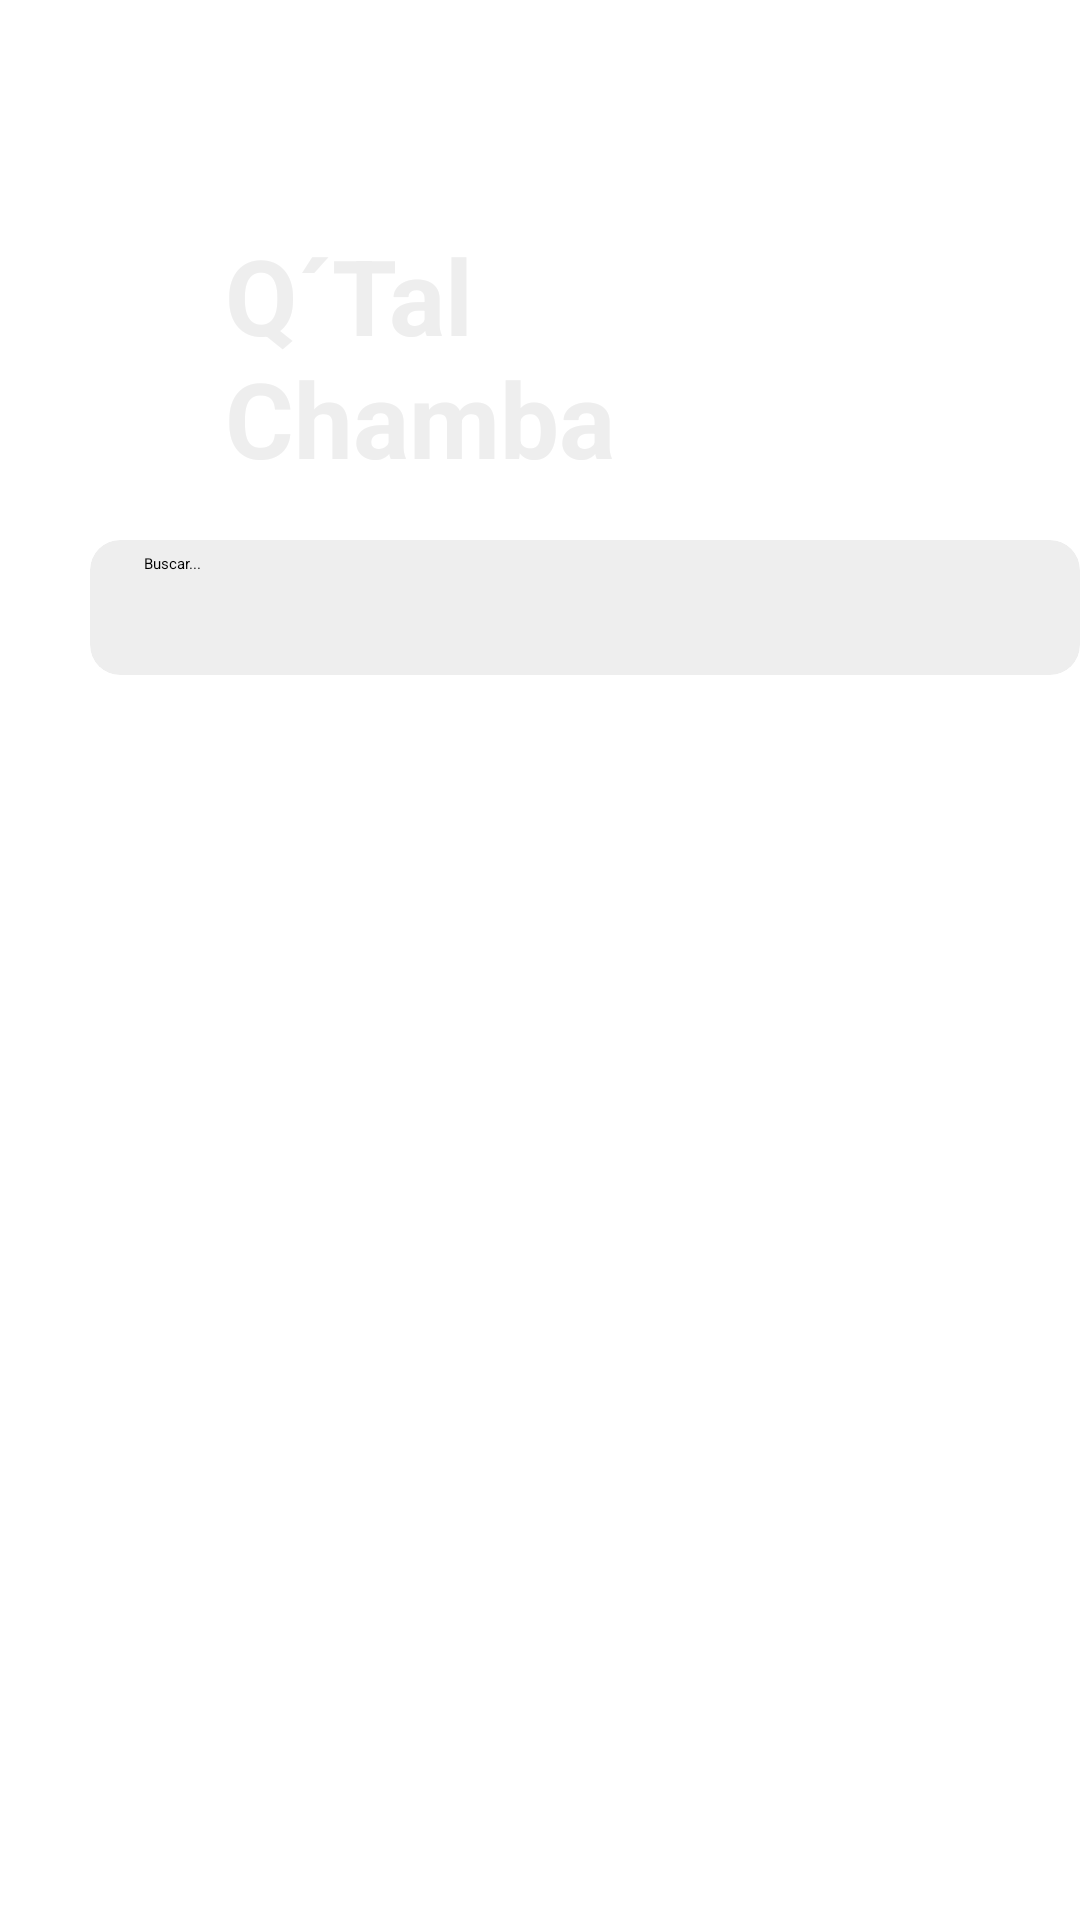

This screen was rendered from an Android layout file. Write that file and the resources it references.
<!-- AndroidManifest.xml: application theme Theme.ProyectoMovil -->
<!-- res/layout/activity_servicios_cards.xml -->
<?xml version="1.0" encoding="utf-8"?>
<RelativeLayout xmlns:android="http://schemas.android.com/apk/res/android"
    xmlns:app="http://schemas.android.com/apk/res-auto"
    xmlns:tools="http://schemas.android.com/tools"
    android:layout_width="match_parent"
    android:layout_height="match_parent"
    tools:context=".Servicios_Cards">

    
    <ImageView
        android:layout_width="550dp"
        android:layout_height="300dp"
        android:alpha="0.8"
        android:src="@drawable/banner" />

    <ImageButton
        android:id="@+id/btPerfil"
        android:layout_width="35dp"
        android:layout_height="34dp"
        android:layout_marginLeft="360dp"
        android:src="@drawable/user1"
        android:background="#FFF"/>

    
    <TextView
        android:layout_width="match_parent"
        android:layout_height="wrap_content"
        android:text="Q´Tal Chamba"
        android:textColor="#EEEEEE"
        android:textSize="35dp"
        android:layout_margin="75dp"
        android:textStyle="bold"/>

    
    <androidx.cardview.widget.CardView
        android:layout_width="350dp"
        android:layout_height="45dp"
        android:layout_marginTop="180dp"
        android:layout_marginLeft="30dp"
        app:cardBackgroundColor="#EEEEEE"
        app:cardCornerRadius="10dp">

        <LinearLayout
            android:layout_width="match_parent"
            android:layout_height="wrap_content"
            android:orientation="horizontal">

            <androidx.appcompat.widget.SearchView
                android:id="@+id/buscador"
                android:layout_width="match_parent"
                app:queryHint="Buscar..."
                app:iconifiedByDefault="false"
                android:layout_margin="2dp"
                android:layout_height="wrap_content">


            </androidx.appcompat.widget.SearchView>


        </LinearLayout>

    </androidx.cardview.widget.CardView>


    <LinearLayout
        android:layout_width="match_parent"
        android:layout_height="wrap_content"
        android:layout_marginTop="270dp"
        android:orientation="vertical">

        <ListView
            android:id="@+id/listado_card_servicios"
            android:layout_width="match_parent"
            android:layout_height="wrap_content"
            android:divider="@null" />

    </LinearLayout>




</RelativeLayout>
<!-- resources referenced by this layout -->
<resources>

</resources>
